The GitHub repository jyu1129/resnet50-crack-detection contains a labelled image folder "vgg-skz-crack-dataset" with 2 categories: crack, non crack. Examples follow, each with its label.

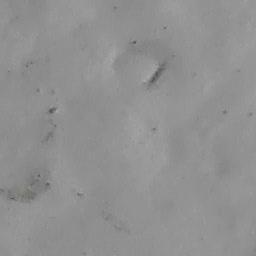
Label: non crack

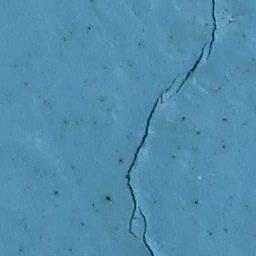
Label: crack

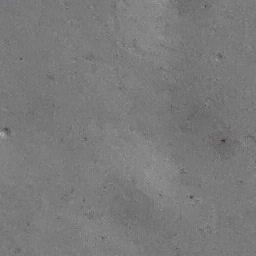
Label: non crack

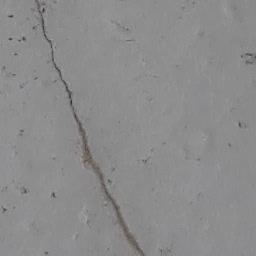
Label: crack

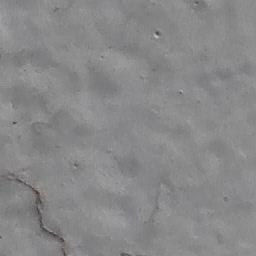
Label: crack

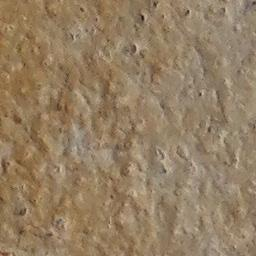
Label: non crack
